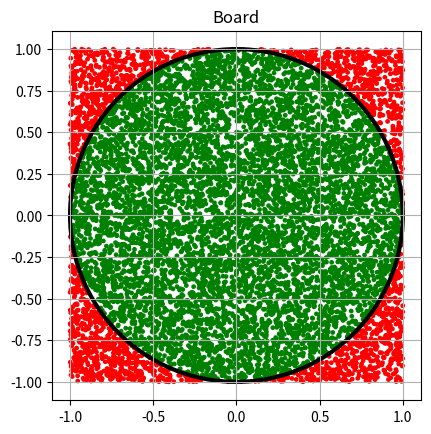

Python code for this plot:
import math
import random
import matplotlib.pyplot as plt

class Board:
    circle_radius = 1

    Points = []
    
    hits = 0
    misses = 0
    total_throws = 0
    hit_ratio = 0.0

    def __init__ (self, throw_amount):
        for _ in range(0, throw_amount):
            self.Points.append(Point())

        self.total_throws = throw_amount

    def check_board (self):
        for point in self.Points:
            distance = self.calc_distance(point.x, point.y)
            if self.in_circle(distance):
                self.hits += 1
                point.hit = True
            else:
                self.misses += 1
                point.hit = False
                
        self.hit_ratio = self.hits / self.total_throws

    def calc_distance(self, x,y):
        return math.sqrt(abs(x**2) + abs(y**2))

    def in_circle(self, distance):
        if distance <= self.circle_radius:
            return True
        else:
            return False
    
    def results (self):
        print("Total Throws: ", self.total_throws)
        print("Hits: ", self.hits)
        print("Misses: ", self.misses)
        print("Hit ratio: ", self.hit_ratio, "%")
        """
        Anledningen träff förhållandet gånger 4 ger oss något nära pi är:
        Det vi igentligen nästan gör är att delar arean av cirkeln på arean av rektangeln för att få förhållandet mellan dem.
        När radien är 1 blir arean på cirkeln Pi och arean på rektangeln 4. Ifall vi multiplicerar förhållandet med 4 får vi Pi.
        Oavsätt var radien är kommer förhållandet vara samma, detta gör då att vi alltid kan ta förhållandet mellan cirkeln och
        kvadraten multiplicerat med 4 för att få Pi.
        """
        print("Hit radio multiplied by 4: ", self.hit_ratio * 4) 
    
    def convert_point_to_dart(self, points):
        darts = []

        for point in points:
            if point.hit:
                darts.append(plt.Circle((point.x,point.y), radius=0.01, linewidth=1, color="Green", zorder=0))
            else:
                darts.append(plt.Circle((point.x,point.y), radius=0.01, linewidth=1, color="Red", zorder=0)) 
        
        return darts

    def add_darts_to_board(self, axes, darts):
        for dart in darts:
            axes.add_patch(dart)

    def set_graph_options(self):
        plt.axis("scaled")
        plt.title("Board")
        plt.grid()

    def display_board(self):
        axes = plt.gca() #Setup axis

        dart_board = plt.Circle((0,0), radius=self.circle_radius, fill=False, linewidth=3, zorder=1) # Set dart board
        axes.add_patch(dart_board)

        darts = self.convert_point_to_dart(self.Points)
        self.add_darts_to_board(axes, darts)

        self.set_graph_options()

        plt.show()

class Point:
    x: int
    y: int
    hit = False

    def __init__ (self):
        self.x = random.uniform(-1,1)
        self.y = random.uniform(-1,1)

board = Board(10000) #Initialize a board object and throw given amount

#Call object methods
board.check_board()
board.results()
board.display_board()